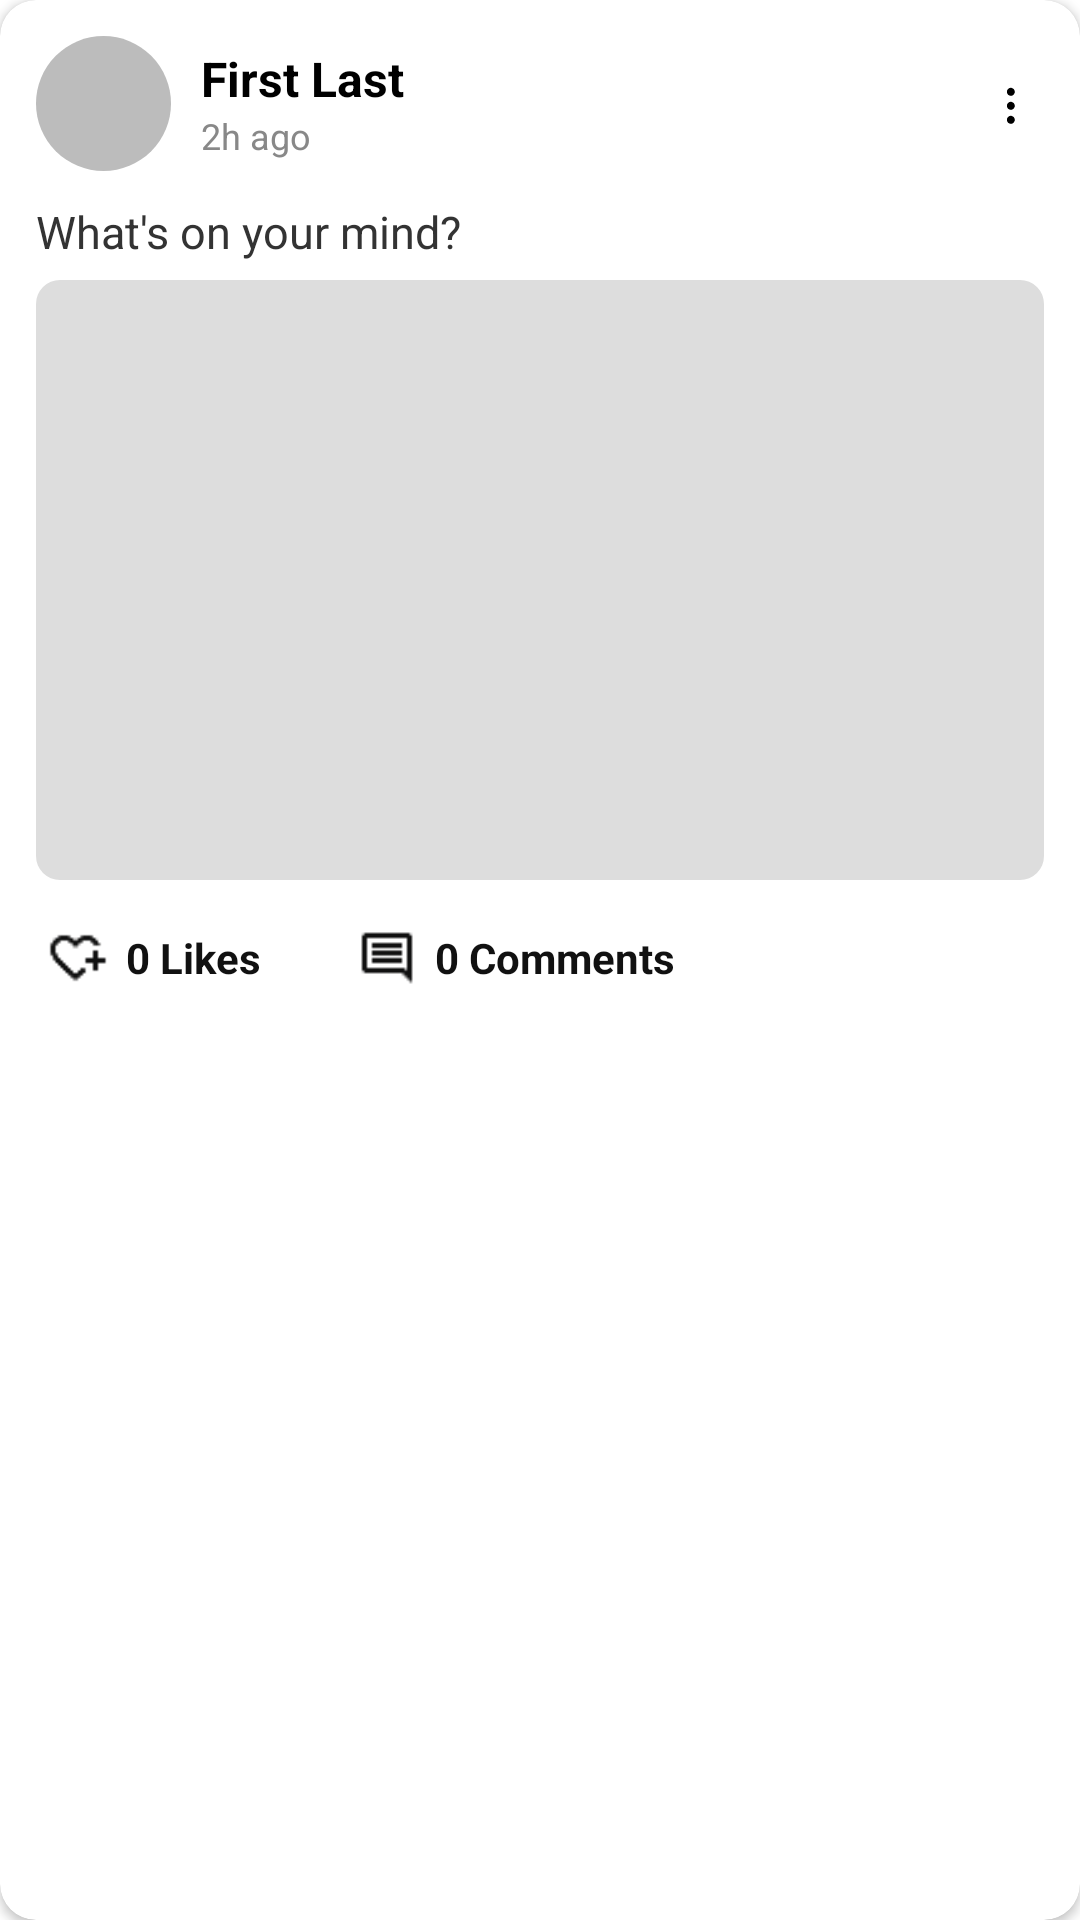

The Android layout XML behind this screen, and the referenced resources:
<!-- AndroidManifest.xml: application theme Theme.CodeKendra -->
<!-- res/layout/feed_item.xml -->
<?xml version="1.0" encoding="utf-8"?>
<androidx.cardview.widget.CardView xmlns:android="http://schemas.android.com/apk/res/android"
    xmlns:app="http://schemas.android.com/apk/res-auto"
    android:layout_width="match_parent"
    android:layout_height="wrap_content"
    android:layout_marginTop="8dp"
    android:layout_marginBottom="8dp"
    android:layout_marginStart="6dp"
    android:layout_marginEnd="6dp"
    app:cardCornerRadius="12dp"
    app:cardElevation="2dp"
    app:cardBackgroundColor="@android:color/white"
    android:foreground="?attr/selectableItemBackground">
    <LinearLayout
        android:layout_width="match_parent"
        android:layout_height="wrap_content"
        android:orientation="vertical"
        android:padding="12dp">
        
        <LinearLayout
            android:layout_width="match_parent"
            android:layout_height="wrap_content"
            android:orientation="horizontal"
            android:gravity="center_vertical">
            <ImageView
                android:id="@+id/profilePic"
                android:layout_width="45dp"
                android:layout_height="45dp"
                android:layout_marginEnd="10dp"
                android:scaleType="centerCrop"
                android:src="@drawable/profile_placeholder"
                android:background="@drawable/bg_circle"
                android:clipToOutline="true" />
            <LinearLayout
                android:layout_width="0dp"
                android:layout_height="wrap_content"
                android:layout_weight="1"
                android:orientation="vertical">
                <TextView
                    android:id="@+id/userName"
                    android:layout_width="wrap_content"
                    android:layout_height="wrap_content"
                    android:text="First Last"
                    android:textSize="16sp"
                    android:textStyle="bold"
                    android:textColor="#000000" />
                <TextView
                    android:id="@+id/postTime"
                    android:layout_width="wrap_content"
                    android:layout_height="wrap_content"
                    android:text="2h ago"
                    android:textSize="12sp"
                    android:textColor="#888888" />
            </LinearLayout>
            <ImageView
                android:id="@+id/postOptions"
                android:layout_width="24dp"
                android:layout_height="24dp"
                android:src="@drawable/ic_more_vert"
                android:contentDescription="Post Options"
                android:padding="4dp"
                android:clickable="true"
                android:focusable="true" />
        </LinearLayout>
        
        <TextView
            android:id="@+id/postDescription"
            android:layout_width="match_parent"
            android:layout_height="wrap_content"
            android:text="What's on your mind?"
            android:textSize="15sp"
            android:textColor="#333333"
            android:layout_marginTop="10dp"
            android:layout_marginBottom="6dp" />
        
        <ImageView
            android:id="@+id/postImage"
            android:layout_width="match_parent"
            android:layout_height="200dp"
            android:scaleType="centerCrop"
            android:adjustViewBounds="true"
            android:src="@drawable/media_placeholder"
            android:background="@drawable/bg_card"
            android:visibility="visible" />
        
        <LinearLayout
            android:layout_width="match_parent"
            android:layout_height="wrap_content"
            android:orientation="horizontal"
            android:gravity="start|center_vertical"
            android:layout_marginTop="12dp">
            <LinearLayout
                android:id="@+id/likeLayout"
                android:layout_width="wrap_content"
                android:layout_height="wrap_content"
                android:orientation="horizontal"
                android:gravity="center_vertical"
                android:padding="4dp"
                android:clickable="true"
                android:focusable="true"
                android:background="?attr/selectableItemBackgroundBorderless">
                <ImageView
                    android:id="@+id/likeIcon"
                    android:layout_width="20dp"
                    android:layout_height="20dp"
                    android:layout_marginEnd="6dp"
                    android:src="@drawable/like_icon"
                    android:contentDescription="Like Icon" />
                <TextView
                    android:id="@+id/likeCount"
                    android:layout_width="wrap_content"
                    android:layout_height="wrap_content"
                    android:text="0 Likes"
                    android:textSize="14sp"
                    android:textColor="#111"
                    android:textStyle="bold" />
            </LinearLayout>
            <LinearLayout
                android:id="@+id/commentLayout"
                android:layout_width="wrap_content"
                android:layout_height="wrap_content"
                android:orientation="horizontal"
                android:gravity="center_vertical"
                android:layout_marginStart="24dp"
                android:padding="4dp"
                android:clickable="true"
                android:focusable="true"
                android:background="?attr/selectableItemBackgroundBorderless">
                <ImageView
                    android:id="@+id/commentIcon"
                    android:layout_width="20dp"
                    android:layout_height="20dp"
                    android:layout_marginEnd="6dp"
                    android:src="@drawable/comment_icon"
                    android:contentDescription="Comment Icon" />
                <TextView
                    android:id="@+id/commentCount"
                    android:layout_width="wrap_content"
                    android:layout_height="wrap_content"
                    android:text="0 Comments"
                    android:textSize="14sp"
                    android:textColor="#111"
                    android:textStyle="bold" />
            </LinearLayout>
        </LinearLayout>
    </LinearLayout>
</androidx.cardview.widget.CardView>
<!-- resources referenced by this layout -->
<resources>
  <!-- drawable bg_card (drawable) -->
  <?xml version="1.0" encoding="utf-8"?>
  <shape xmlns:android="http://schemas.android.com/apk/res/android" android:shape="rectangle">
      
      <solid android:color="#FFFFFF" />
  
      
      <corners android:radius="16dp" />
  
      
      <stroke
          android:width="1dp"
          android:color="#DDDDDD" />
  
      
      
  </shape>
  <!-- drawable comment_icon: png bitmap (drawable, 363 bytes) -->
  <!-- drawable ic_more_vert (drawable) -->
  <?xml version="1.0" encoding="utf-8"?>
  <vector xmlns:android="http://schemas.android.com/apk/res/android"
      android:width="24dp"
      android:height="24dp"
      android:viewportWidth="24"
      android:viewportHeight="24">
  
      <path
          android:fillColor="#000000"
          android:pathData="M12,5a2,2 0 1,0 0.001,-0.001" />
      <path
          android:fillColor="#000000"
          android:pathData="M12,12a2,2 0 1,0 0.001,-0.001" />
      <path
          android:fillColor="#000000"
          android:pathData="M12,19a2,2 0 1,0 0.001,-0.001" />
  </vector>
  <!-- drawable like_icon: png bitmap (drawable, 561 bytes) -->
  <!-- drawable media_placeholder (drawable) -->
  <shape xmlns:android="http://schemas.android.com/apk/res/android"
      android:shape="rectangle">
      <solid android:color="#DDDDDD"/>
      <corners android:radius="8dp"/>
  </shape>
  <!-- drawable profile_placeholder (drawable) -->
  <shape xmlns:android="http://schemas.android.com/apk/res/android"
      android:shape="oval">
      <solid android:color="#BCBCBC" />
  </shape>
  <style name="Theme.CodeKendra" parent="Theme.MaterialComponents.DayNight.NoActionBar" />
</resources>
